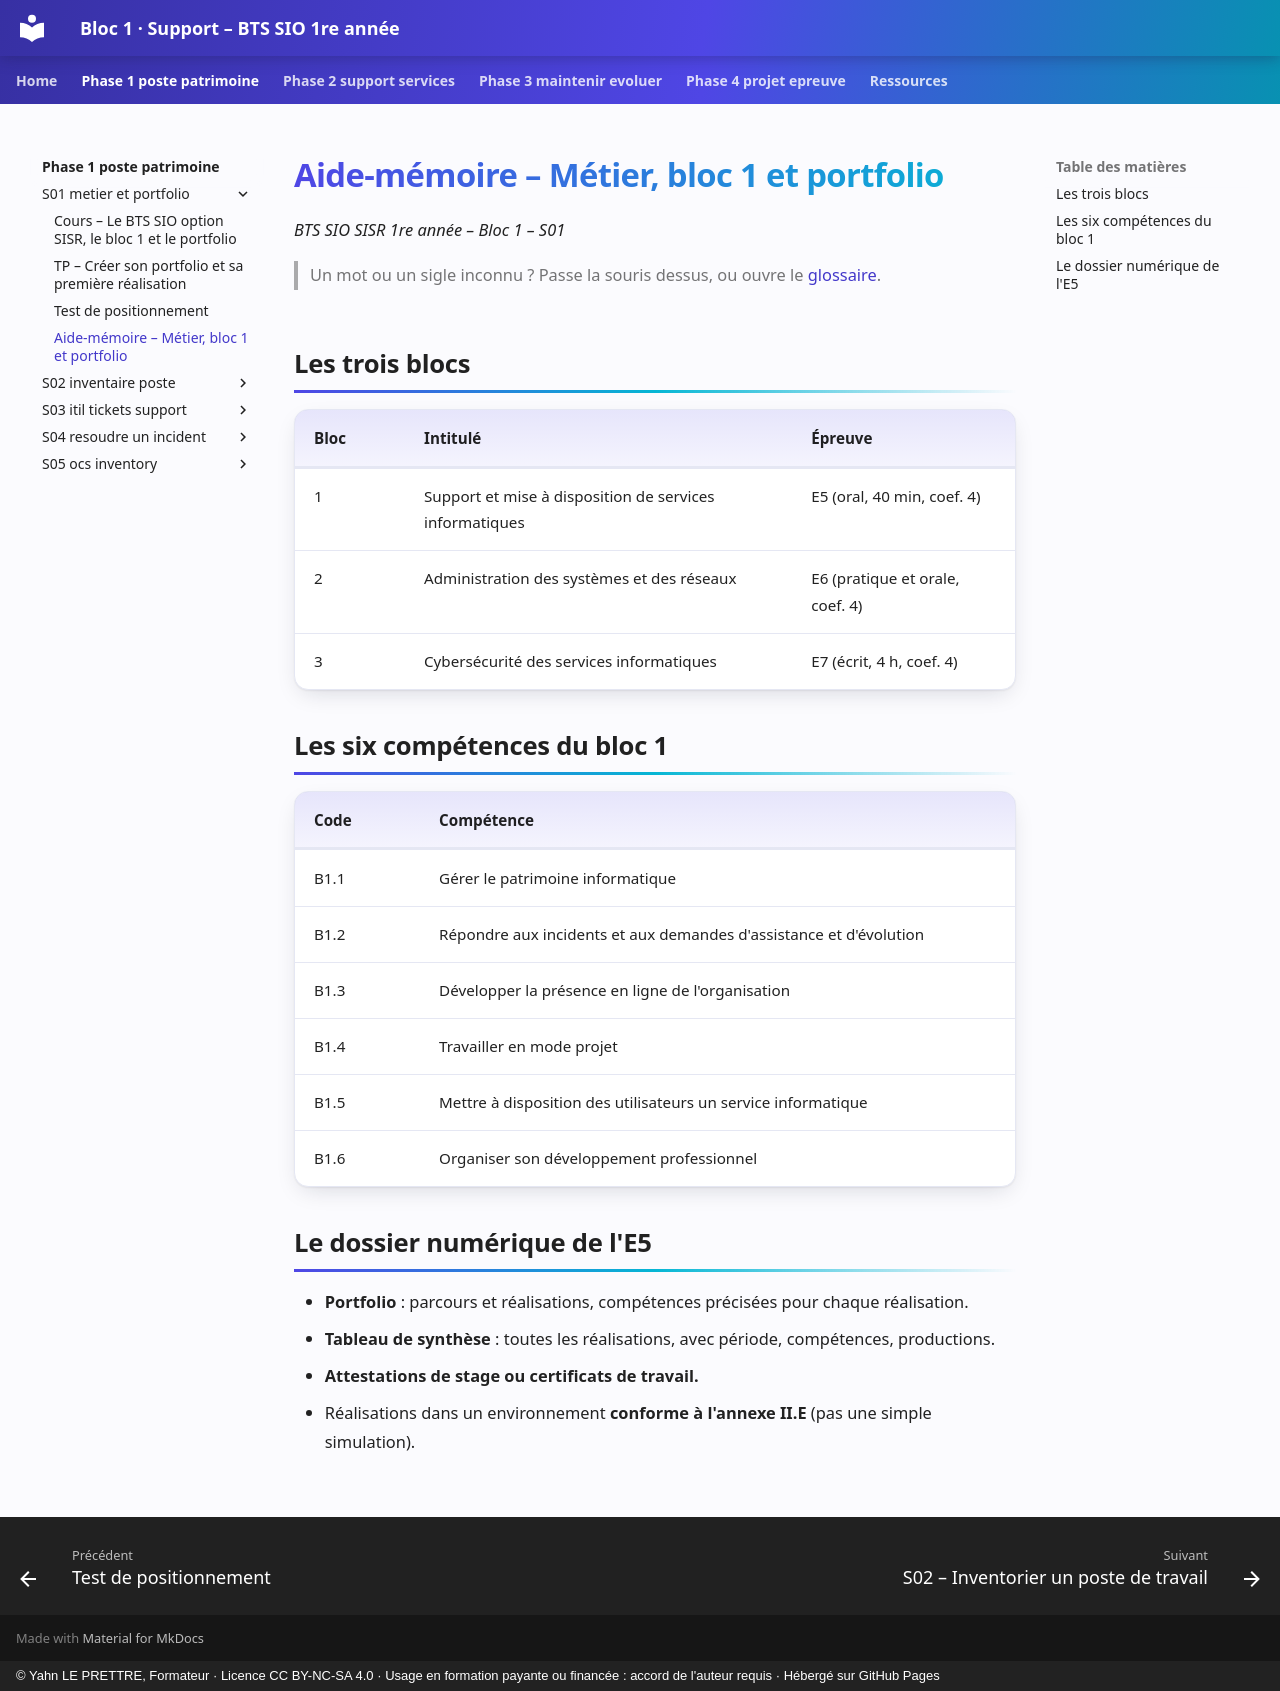

repository: YahnLP/bts1-sio-sisr-bloc1 · page: phase-1-poste-patrimoine/S01-metier-et-portfolio/03-aide-memoire/index.html · generator: mkdocs · copyright: © Yahn LE PRETTRE, Formateur · Licence CC BY-NC-SA 4.0 · Usage en formation payante ou financée : accord de l'auteur requis · Hébergé sur GitHub Pages

# Aide-mémoire – Métier, bloc 1 et portfolio

*BTS SIO SISR 1re année – Bloc 1 – S01*

> Un mot ou un sigle inconnu ? Passe la souris dessus, ou ouvre le [glossaire](../../ressources/glossaire.md).

## Les trois blocs

| Bloc | Intitulé | Épreuve |
|---|---|---|
| 1 | Support et mise à disposition de services informatiques | E5 (oral, 40 min, coef. 4) |
| 2 | Administration des systèmes et des réseaux | E6 (pratique et orale, coef. 4) |
| 3 | Cybersécurité des services informatiques | E7 (écrit, 4 h, coef. 4) |

## Les six compétences du bloc 1

| Code | Compétence |
|---|---|
| B1.1 | Gérer le patrimoine informatique |
| B1.2 | Répondre aux incidents et aux demandes d'assistance et d'évolution |
| B1.3 | Développer la présence en ligne de l'organisation |
| B1.4 | Travailler en mode projet |
| B1.5 | Mettre à disposition des utilisateurs un service informatique |
| B1.6 | Organiser son développement professionnel |

## Le dossier numérique de l'E5

- **Portfolio** : parcours et réalisations, compétences précisées pour chaque réalisation.
- **Tableau de synthèse** : toutes les réalisations, avec période, compétences, productions.
- **Attestations de stage ou certificats de travail.**
- Réalisations dans un environnement **conforme à l'annexe II.E** (pas une simple simulation).
